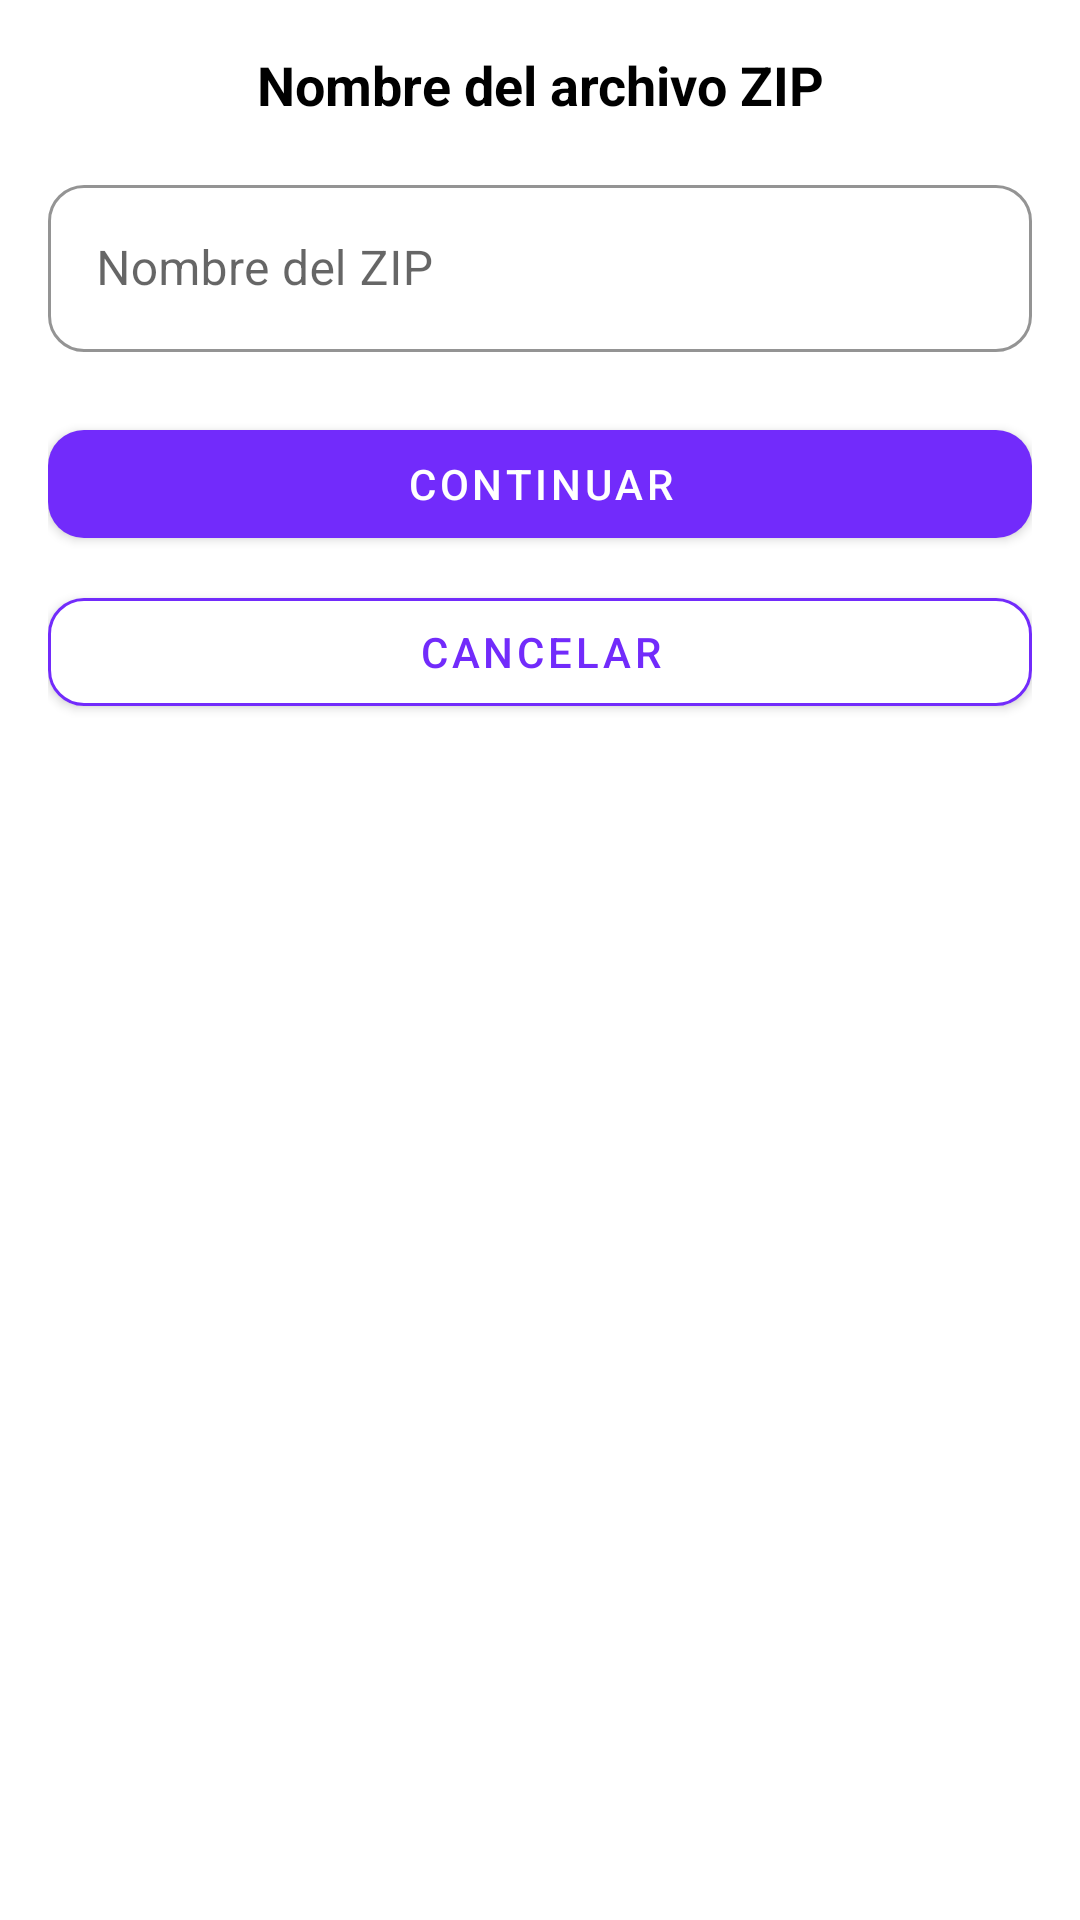

Produce the Android XML layout that renders to this screen, including the resource entries it uses.
<!-- AndroidManifest.xml: application theme Theme.Comunic -->
<!-- res/layout/exp_dialogo_nombre_zip.xml -->
<?xml version="1.0" encoding="utf-8"?>
<LinearLayout
    xmlns:android="http://schemas.android.com/apk/res/android"
    xmlns:app="http://schemas.android.com/apk/res-auto"
    android:layout_width="match_parent"
    android:layout_height="wrap_content"
    android:orientation="vertical"
    android:padding="16dp"
    android:background="@color/color5">

    <TextView
        android:id="@+id/txtTitulo"
        android:layout_width="match_parent"
        android:layout_height="wrap_content"
        android:text="Nombre del archivo ZIP"
        android:textStyle="bold"
        android:textSize="18sp"
        android:textColor="@color/color1"
        android:gravity="center"/>

    <com.google.android.material.textfield.TextInputLayout
        android:id="@+id/inputLayoutZip"
        style="@style/Widget.MaterialComponents.TextInputLayout.OutlinedBox"
        android:layout_width="match_parent"
        android:layout_height="wrap_content"
        android:layout_marginTop="16dp"
        android:hint="Nombre del ZIP"
        app:boxBackgroundColor="@color/color5"
        app:boxCornerRadiusBottomEnd="12dp"
        app:boxCornerRadiusBottomStart="12dp"
        app:boxCornerRadiusTopEnd="12dp"
        app:boxCornerRadiusTopStart="12dp"
        app:boxStrokeColor="@color/color1"
        app:hintTextColor="@color/color1">

        <com.google.android.material.textfield.TextInputEditText
            android:id="@+id/editTextNombreZip"
            android:layout_width="match_parent"
            android:layout_height="wrap_content"
            android:textColor="@color/color1"
            android:textColorHint="@color/color1"/>
    </com.google.android.material.textfield.TextInputLayout>

    <com.google.android.material.button.MaterialButton
        android:id="@+id/btnContinuar"
        android:layout_width="match_parent"
        android:layout_height="wrap_content"
        android:layout_marginTop="20dp"
        android:text="Continuar"
        android:textAllCaps="true"
        android:textColor="@color/color5"
        app:backgroundTint="@color/color9"
        app:cornerRadius="12dp"/>

    <com.google.android.material.button.MaterialButton
        android:id="@+id/btnCancelar"
        android:layout_width="match_parent"
        android:layout_height="wrap_content"
        android:layout_marginTop="8dp"
        android:text="Cancelar"
        android:textAllCaps="true"
        android:textColor="@color/color9"
        app:backgroundTint="@color/color5"
        app:cornerRadius="12dp"
        app:strokeColor="@color/color9"
        app:strokeWidth="1dp"/>

</LinearLayout>
<!-- resources referenced by this layout -->
<resources>
  <color name="color1">#000000</color>
  <color name="color5">#FFFFFF</color>
  <color name="color9">#722BFB</color>
  <style name="Theme.Comunic" parent="Theme.MaterialComponents.Light.NoActionBar">
          <item name="colorPrimary">@color/color1</item>
          <item name="android:statusBarColor">@color/color5</item>
      </style>
</resources>
